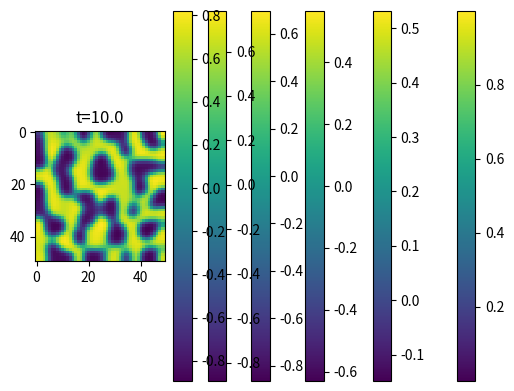

Write the Python code that produced this figure.
import numpy as np
import matplotlib.pyplot as plt

def laplace(A,h):
    At=A[0:-2,1:-1]
    Al=A[1:-1,0:-2]
    Ab=A[2:,1:-1]
    Ar=A[1:-1,2:]
    Ac=A[1:-1,1:-1]
    return (At+Al+Ab+Ar-4*Ac)/h**2

yi, yf = xi, xf = (0, 1)
h = 0.02

a = 0.00028
b = 0.005
tau = 0.1
k = -0.005

tf = 10
dt = 0.001

Deltat=2#Para poder gráficar cada dos segundos
n1=int(1/h)
n2=int(tf/dt)

X=np.linspace(0,1,n1)
Y=np.linspace(0,1,n1)
T=np.linspace(0,tf,n2)
Psi= np.random.rand(len(X),len(Y))
Phi= np.random.rand(len(X),len(Y))

for n in range(n2+1):
    t=n*dt
    dPhi=laplace(Phi,h)
    dPsi=laplace(Psi,h)
    #Se excluyen los valores de los bordes, para calcular de manera discreta
    Phic=Phi[1:-1,1:-1]
    Psic=Psi[1:-1,1:-1]
    Phi[1:-1,1:-1]=Phic+dt*(a*dPhi+Phic-Phic**3-Psic+k)
    Psi[1:-1,1:-1]=Psic+dt*(b*dPsi+Phic-Psic)/tau
    for A in (Phi,Psi): #Condición de frontera tipo Neumann
        A[0,:]=A[1,:]
        A[-1,:]=A[-2,:]
        A[:,0]=A[:,1]
        A[:,-1]=A[:,-2]
    if t%Deltat==0: #Gráficar cada dos segundos
        plt.imshow(Phi,interpolation='none')
        plt.title(f"t={t}")
        plt.colorbar()
        plt.show()